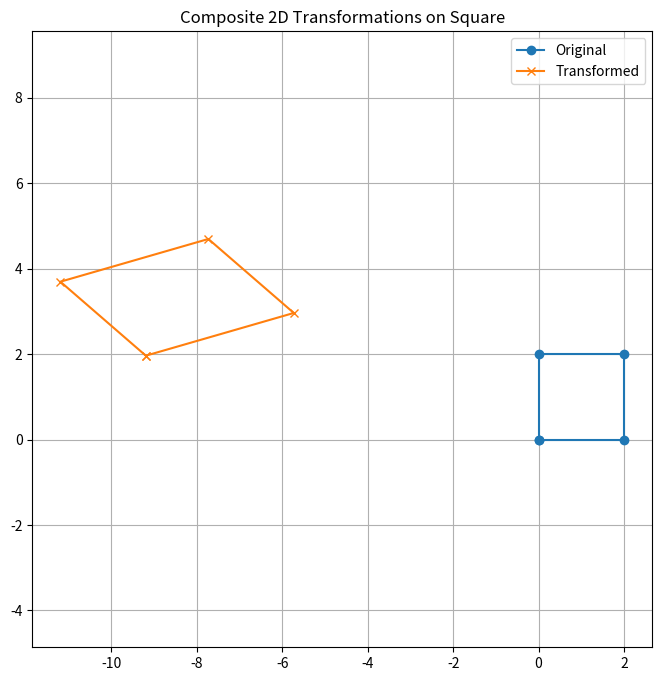

This chart was generated by the following Python code:
import numpy as np
import matplotlib.pyplot as plt

def translation_matrix(tx, ty):
    return np.array([
        [1, 0, tx],
        [0, 1, ty],
        [0, 0, 1]
    ])

def rotation_matrix(angle):
    theta = np.radians(angle)
    return np.array([
        [np.cos(theta), -np.sin(theta), 0],
        [np.sin(theta), np.cos(theta), 0],
        [0, 0, 1]
    ])

def scaling_matrix(sx, sy):
    return np.array([
        [sx, 0, 0],
        [0, sy, 0],
        [0, 0, 1]
    ])

def transform_points(points, matrix):
    homogeneous_points = np.vstack((points, np.ones((1, points.shape[1]))))
    transformed_points = matrix @ homogeneous_points
    return transformed_points[:2, :]

points = np.array([
    [0, 0, 2, 2, 0],
    [0, 2, 2, 0, 0]
])

tx, ty = -3, 4
angle = 30
sx, sy = 2, 1

T = translation_matrix(tx, ty)
R = rotation_matrix(angle)
S = scaling_matrix(sx, sy)

composite_matrix = S @ R @ T
transformed_points = transform_points(points, composite_matrix)

plt.figure(figsize=(8, 8))
plt.plot(points[0, :], points[1, :], label="Original", marker='o')
plt.plot(transformed_points[0, :], transformed_points[1, :], label="Transformed", marker='x')
plt.legend()
plt.grid(True)
plt.axis('equal')
plt.title("Composite 2D Transformations on Square")
plt.show()
